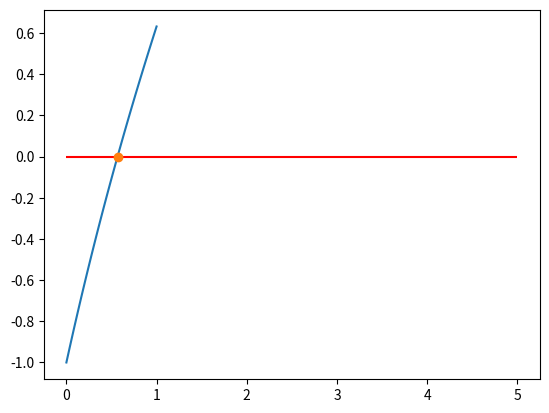

This figure's Python source:
import numpy as np
import matplotlib.pyplot as plt

#METÓDO DE LA BISECCIÓN

def f(x):
    return x - np.exp(-x)
#crear una lista de valores de f
x=np.linspace(0,1,100)

plt.plot(x,f(x))
plt.hlines(0.0,0,5, color="red")
#plt.show()

#metodo de la bisección

a = 0
b = 1

for i in range(10):
    c=0.5*(a+b)

    condicion = f(a) * f(c)

    if condicion < 0:
        b=c
    
    else:
        a=c

#asumimos que el ultimo valor de c es solucion de fc)=0

plt.plot(c,f(c),"o")
plt.show()
